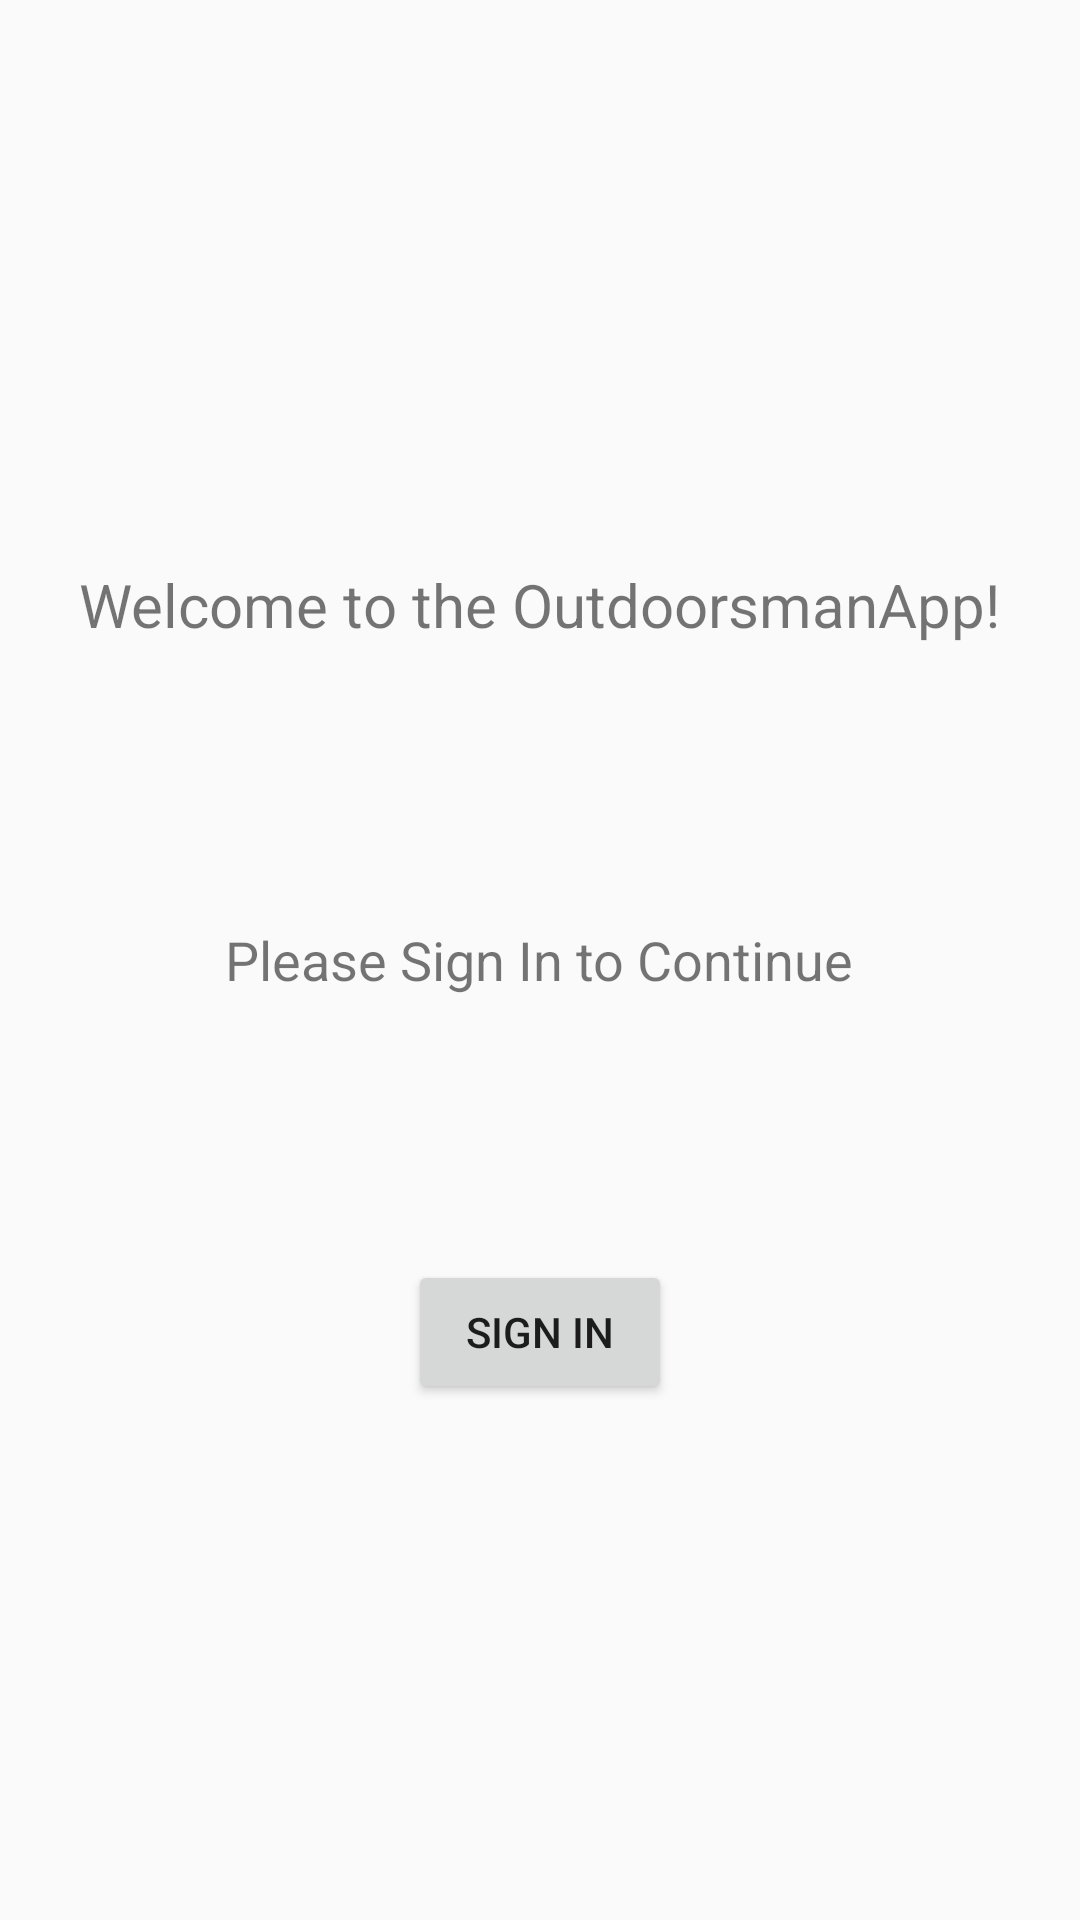

Layout XML and referenced resources for this Android screen:
<!-- AndroidManifest.xml: application theme AppTheme -->
<!-- res/layout/fragment_main.xml -->
<?xml version="1.0" encoding="utf-8"?>
<RelativeLayout xmlns:android="http://schemas.android.com/apk/res/android"
    xmlns:tools="http://schemas.android.com/tools"
    android:layout_width="match_parent"
    android:layout_height="match_parent"
    tools:context=".MainFragment">

    <TextView
        android:id="@+id/txtWelcome"
        android:layout_width="wrap_content"
        android:layout_height="wrap_content"
        android:layout_alignParentTop="true"
        android:layout_centerHorizontal="true"
        android:layout_marginTop="188dp"
        android:text="@string/welcome"
        android:textSize="20sp" />

    <TextView
        android:id="@+id/txtSignContinue"
        android:layout_width="wrap_content"
        android:layout_height="wrap_content"
        android:layout_centerInParent="true"
        android:text="@string/signInToContinue"
        android:textSize="18sp" />

    <Button
        android:id="@+id/btnSignIn"
        android:layout_width="wrap_content"
        android:layout_height="wrap_content"
        android:layout_alignParentBottom="true"
        android:layout_centerHorizontal="true"
        android:layout_marginBottom="172dp"
        android:text="@string/signIn" />
</RelativeLayout>
<!-- resources referenced by this layout -->
<resources>
  <string name="signIn">Sign In</string>
  <string name="signInToContinue">Please Sign In to Continue</string>
  <string name="welcome">Welcome to the OutdoorsmanApp!</string>
  <style name="AppTheme" parent="MaterialDemo">
          <item name="cardViewStyle">@style/CardView</item>
      </style>
  <style name="MaterialDemo" parent="Theme.AppCompat.Light.NoActionBar">
          <item name="colorPrimary">@color/colorPrimary</item>
          <item name="colorPrimaryDark">@color/colorPrimaryDark
          </item>
          <item name="colorAccent">@color/colorAccent</item>
      </style>
  <color name="colorPrimary">#ffffff</color>
  <color name="colorPrimaryDark">#e1262728</color>
  <color name="colorAccent">#6200EE</color>
</resources>
